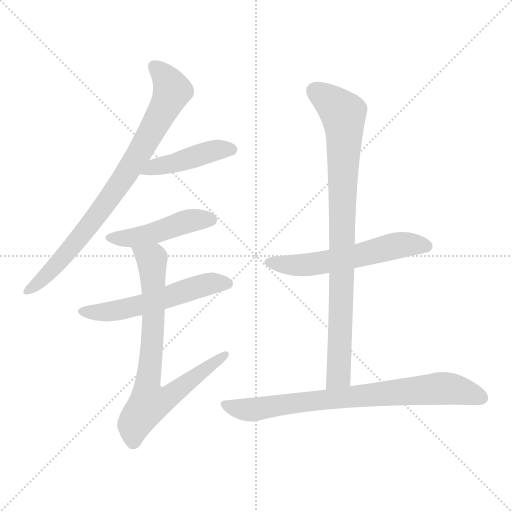
t = 0.00 s
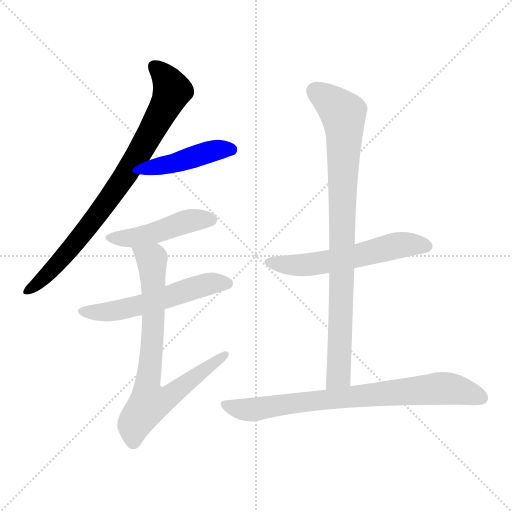
t = 1.27 s
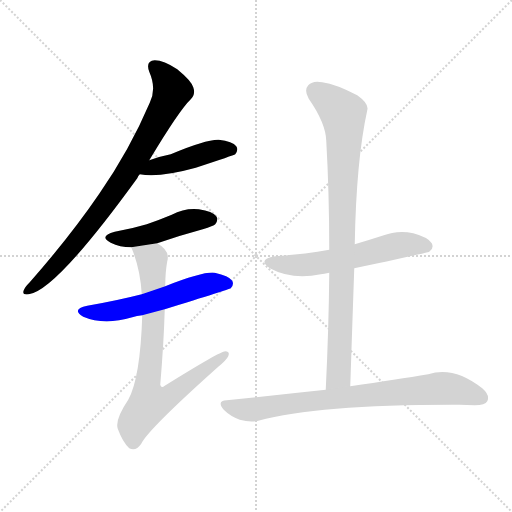
t = 2.55 s
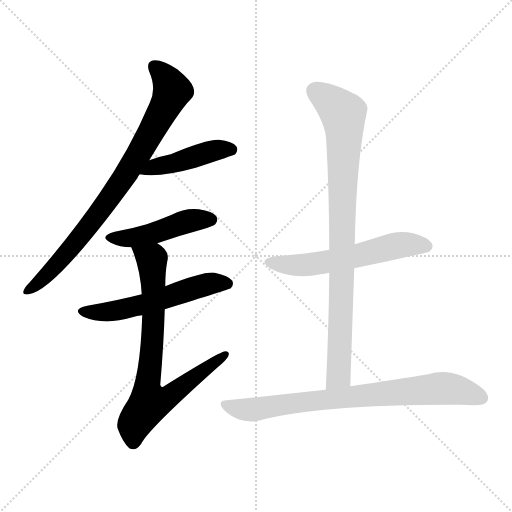
t = 3.82 s
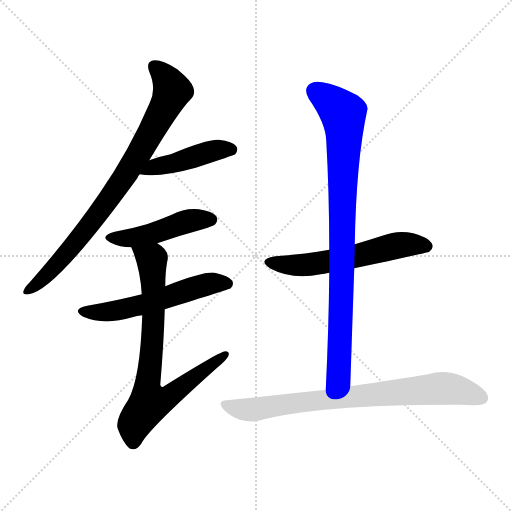
t = 5.09 s
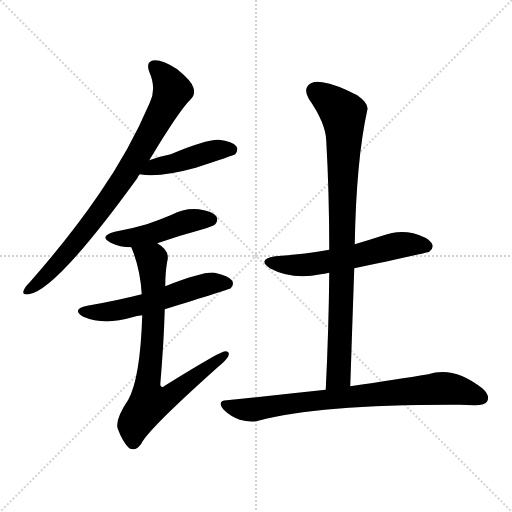
t = 6.37 s

The animated SVG that drew these frames (rendered in a browser with its animation timeline set to each time). Animation: 8 CSS @keyframes rules; one cycle of 6.37 s.

<svg version="1.1" viewBox="0 0 1024 1024" xmlns="http://www.w3.org/2000/svg">
  <g stroke="lightgray" stroke-dasharray="1,1" stroke-width="1" transform="scale(4, 4)">
    <line x1="0" y1="0" x2="256" y2="256"></line>
    <line x1="256" y1="0" x2="0" y2="256"></line>
    <line x1="128" y1="0" x2="128" y2="256"></line>
    <line x1="0" y1="128" x2="256" y2="128"></line>
  </g>
<g transform="scale(1, -1) translate(0, -900)">
   <style type="text/css">
    @keyframes keyframes0 {
      from {
       stroke: blue;
       stroke-dashoffset: 813;
       stroke-width: 128;
       }
       73% {
       animation-timing-function: step-end;
       stroke: blue;
       stroke-dashoffset: 0;
       stroke-width: 128;
       }
       to {
       stroke: black;
       stroke-width: 1024;
       }
       }
       #make-me-a-hanzi-animation-0 {
         animation: keyframes0 0.911621s both;
         animation-delay: 0.000000s;
         animation-timing-function: linear;
       }
    @keyframes keyframes1 {
      from {
       stroke: blue;
       stroke-dashoffset: 444;
       stroke-width: 128;
       }
       59% {
       animation-timing-function: step-end;
       stroke: blue;
       stroke-dashoffset: 0;
       stroke-width: 128;
       }
       to {
       stroke: black;
       stroke-width: 1024;
       }
       }
       #make-me-a-hanzi-animation-1 {
         animation: keyframes1 0.611328s both;
         animation-delay: 0.911621s;
         animation-timing-function: linear;
       }
    @keyframes keyframes2 {
      from {
       stroke: blue;
       stroke-dashoffset: 460;
       stroke-width: 128;
       }
       60% {
       animation-timing-function: step-end;
       stroke: blue;
       stroke-dashoffset: 0;
       stroke-width: 128;
       }
       to {
       stroke: black;
       stroke-width: 1024;
       }
       }
       #make-me-a-hanzi-animation-2 {
         animation: keyframes2 0.624349s both;
         animation-delay: 1.522949s;
         animation-timing-function: linear;
       }
    @keyframes keyframes3 {
      from {
       stroke: blue;
       stroke-dashoffset: 554;
       stroke-width: 128;
       }
       64% {
       animation-timing-function: step-end;
       stroke: blue;
       stroke-dashoffset: 0;
       stroke-width: 128;
       }
       to {
       stroke: black;
       stroke-width: 1024;
       }
       }
       #make-me-a-hanzi-animation-3 {
         animation: keyframes3 0.700846s both;
         animation-delay: 2.147298s;
         animation-timing-function: linear;
       }
    @keyframes keyframes4 {
      from {
       stroke: blue;
       stroke-dashoffset: 761;
       stroke-width: 128;
       }
       71% {
       animation-timing-function: step-end;
       stroke: blue;
       stroke-dashoffset: 0;
       stroke-width: 128;
       }
       to {
       stroke: black;
       stroke-width: 1024;
       }
       }
       #make-me-a-hanzi-animation-4 {
         animation: keyframes4 0.869303s both;
         animation-delay: 2.848145s;
         animation-timing-function: linear;
       }
    @keyframes keyframes5 {
      from {
       stroke: blue;
       stroke-dashoffset: 572;
       stroke-width: 128;
       }
       65% {
       animation-timing-function: step-end;
       stroke: blue;
       stroke-dashoffset: 0;
       stroke-width: 128;
       }
       to {
       stroke: black;
       stroke-width: 1024;
       }
       }
       #make-me-a-hanzi-animation-5 {
         animation: keyframes5 0.715495s both;
         animation-delay: 3.717448s;
         animation-timing-function: linear;
       }
    @keyframes keyframes6 {
      from {
       stroke: blue;
       stroke-dashoffset: 880;
       stroke-width: 128;
       }
       74% {
       animation-timing-function: step-end;
       stroke: blue;
       stroke-dashoffset: 0;
       stroke-width: 128;
       }
       to {
       stroke: black;
       stroke-width: 1024;
       }
       }
       #make-me-a-hanzi-animation-6 {
         animation: keyframes6 0.966146s both;
         animation-delay: 4.432943s;
         animation-timing-function: linear;
       }
    @keyframes keyframes7 {
      from {
       stroke: blue;
       stroke-dashoffset: 775;
       stroke-width: 128;
       }
       72% {
       animation-timing-function: step-end;
       stroke: blue;
       stroke-dashoffset: 0;
       stroke-width: 128;
       }
       to {
       stroke: black;
       stroke-width: 1024;
       }
       }
       #make-me-a-hanzi-animation-7 {
         animation: keyframes7 0.880697s both;
         animation-delay: 5.399089s;
         animation-timing-function: linear;
       }
</style>
<path d="M 298.5 579.5 Q 358.5 679.5 381.5 701.5 Q 391.5 711.5 386.5 725.5 Q 382.5 738.5 354.5 761.5 Q 327.5 779.5 309.5 779.5 Q 290.5 778.5 298.5 756.5 Q 313.5 722.5 299.5 694.5 Q 259.5 600.5 198.5 512.5 Q 140.5 427.5 59.5 335.5 Q 49.5 325.5 47.5 319.5 Q 43.5 309.5 57.5 311.5 Q 111.5 318.5 274.5 543.5 Q 275.5 547.5 279.5 551.5 L 298.5 579.5 Z" fill="lightgray"></path> 
<path d="M 279.5 551.5 Q 319.5 544.5 391.5 564.5 Q 467.5 589.5 470.5 591.5 Q 477.5 600.5 472.5 607.5 Q 465.5 617.5 437.5 620.5 Q 412.5 621.5 341.5 591.5 Q 320.5 587.5 298.5 579.5 C 270.5 569.5 249.5 555.5 279.5 551.5 Z" fill="lightgray"></path> 
<path d="M 314.5 413.5 Q 357.5 428.5 405.5 441.5 Q 427.5 448.5 430.5 451.5 Q 437.5 460.5 432.5 467.5 Q 425.5 477.5 397.5 481.5 Q 369.5 484.5 343.5 470.5 Q 319.5 460.5 293.5 451.5 Q 263.5 442.5 229.5 436.5 Q 196.5 427.5 221.5 414.5 Q 239.5 405.5 262.5 405.5 L 314.5 413.5 Z" fill="lightgray"></path> 
<path d="M 329.5 281.5 Q 458.5 321.5 461.5 323.5 Q 468.5 330.5 464.5 338.5 Q 457.5 348.5 429.5 354.5 Q 407.5 357.5 330.5 327.5 L 283.5 311.5 Q 232.5 298.5 174.5 288.5 Q 141.5 281.5 166.5 266.5 Q 208.5 248.5 264.5 265.5 Q 273.5 268.5 284.5 269.5 L 329.5 281.5 Z" fill="lightgray"></path> 
<path d="M 284.5 269.5 Q 280.5 143.5 256.5 100.5 Q 229.5 60.5 235.5 42.5 Q 245.5 15.5 258.5 3.5 Q 271.5 -3.5 282.5 12.5 Q 295.5 40.5 436.5 166.5 Q 452.5 179.5 456.5 187.5 Q 460.5 197.5 450.5 197.5 Q 440.5 197.5 329.5 128.5 Q 322.5 122.5 320.5 130.5 Q 327.5 212.5 329.5 281.5 L 330.5 327.5 Q 330.5 355.5 334.5 377.5 Q 340.5 398.5 314.5 413.5 C 290.5 431.5 251.5 433.5 262.5 405.5 Q 280.5 363.5 283.5 311.5 L 284.5 269.5 Z" fill="lightgray"></path> 
<path d="M 708.5 363.5 Q 855.5 394.5 858.5 396.5 Q 868.5 403.5 863.5 413.5 Q 856.5 425.5 826.5 433.5 Q 795.5 440.5 764.5 428.5 Q 736.5 419.5 709.5 411.5 L 658.5 400.5 Q 609.5 391.5 550.5 387.5 Q 513.5 381.5 539.5 363.5 Q 584.5 339.5 641.5 351.5 Q 647.5 352.5 658.5 354.5 L 708.5 363.5 Z" fill="lightgray"></path> 
<path d="M 700.5 127.5 Q 704.5 248.5 708.5 363.5 L 709.5 411.5 Q 712.5 579.5 734.5 679.5 Q 738.5 692.5 714.5 709.5 Q 672.5 731.5 644.5 735.5 Q 625.5 739.5 616.5 729.5 Q 607.5 719.5 617.5 702.5 Q 651.5 653.5 652.5 618.5 Q 658.5 513.5 658.5 400.5 L 658.5 354.5 Q 657.5 242.5 651.5 120.5 C 650.5 90.5 699.5 97.5 700.5 127.5 Z" fill="lightgray"></path> 
<path d="M 651.5 120.5 Q 558.5 110.5 453.5 99.5 Q 432.5 98.5 447.5 80.5 Q 460.5 67.5 479.5 60.5 Q 500.5 54.5 516.5 58.5 Q 639.5 91.5 919.5 90.5 Q 932.5 90.5 949.5 89.5 Q 970.5 89.5 974.5 97.5 Q 980.5 109.5 964.5 123.5 Q 907.5 168.5 856.5 151.5 Q 795.5 141.5 700.5 127.5 L 651.5 120.5 Z" fill="lightgray"></path> 
      <clipPath id="make-me-a-hanzi-clip-0">
      <path d="M 298.5 579.5 Q 358.5 679.5 381.5 701.5 Q 391.5 711.5 386.5 725.5 Q 382.5 738.5 354.5 761.5 Q 327.5 779.5 309.5 779.5 Q 290.5 778.5 298.5 756.5 Q 313.5 722.5 299.5 694.5 Q 259.5 600.5 198.5 512.5 Q 140.5 427.5 59.5 335.5 Q 49.5 325.5 47.5 319.5 Q 43.5 309.5 57.5 311.5 Q 111.5 318.5 274.5 543.5 Q 275.5 547.5 279.5 551.5 L 298.5 579.5 Z" fill="lightgray"></path>
      </clipPath>
      <path clip-path="url(#make-me-a-hanzi-clip-0)" d="M 308.5 765.5 L 333.5 741.5 L 344.5 717.5 L 294.5 620.5 L 234.5 523.5 L 166.5 432.5 L 94.5 350.5 L 55.5 319.5 " fill="none" id="make-me-a-hanzi-animation-0" stroke-dasharray="685 1370" stroke-linecap="round"></path>

      <clipPath id="make-me-a-hanzi-clip-1">
      <path d="M 279.5 551.5 Q 319.5 544.5 391.5 564.5 Q 467.5 589.5 470.5 591.5 Q 477.5 600.5 472.5 607.5 Q 465.5 617.5 437.5 620.5 Q 412.5 621.5 341.5 591.5 Q 320.5 587.5 298.5 579.5 C 270.5 569.5 249.5 555.5 279.5 551.5 Z" fill="lightgray"></path>
      </clipPath>
      <path clip-path="url(#make-me-a-hanzi-clip-1)" d="M 285.5 554.5 L 310.5 567.5 L 346.5 572.5 L 406.5 593.5 L 442.5 601.5 L 465.5 599.5 " fill="none" id="make-me-a-hanzi-animation-1" stroke-dasharray="316 632" stroke-linecap="round"></path>

      <clipPath id="make-me-a-hanzi-clip-2">
      <path d="M 314.5 413.5 Q 357.5 428.5 405.5 441.5 Q 427.5 448.5 430.5 451.5 Q 437.5 460.5 432.5 467.5 Q 425.5 477.5 397.5 481.5 Q 369.5 484.5 343.5 470.5 Q 319.5 460.5 293.5 451.5 Q 263.5 442.5 229.5 436.5 Q 196.5 427.5 221.5 414.5 Q 239.5 405.5 262.5 405.5 L 314.5 413.5 Z" fill="lightgray"></path>
      </clipPath>
      <path clip-path="url(#make-me-a-hanzi-clip-2)" d="M 223.5 426.5 L 266.5 424.5 L 315.5 435.5 L 369.5 456.5 L 422.5 460.5 " fill="none" id="make-me-a-hanzi-animation-2" stroke-dasharray="332 664" stroke-linecap="round"></path>

      <clipPath id="make-me-a-hanzi-clip-3">
      <path d="M 329.5 281.5 Q 458.5 321.5 461.5 323.5 Q 468.5 330.5 464.5 338.5 Q 457.5 348.5 429.5 354.5 Q 407.5 357.5 330.5 327.5 L 283.5 311.5 Q 232.5 298.5 174.5 288.5 Q 141.5 281.5 166.5 266.5 Q 208.5 248.5 264.5 265.5 Q 273.5 268.5 284.5 269.5 L 329.5 281.5 Z" fill="lightgray"></path>
      </clipPath>
      <path clip-path="url(#make-me-a-hanzi-clip-3)" d="M 167.5 278.5 L 224.5 277.5 L 337.5 304.5 L 348.5 312.5 L 419.5 332.5 L 456.5 332.5 " fill="none" id="make-me-a-hanzi-animation-3" stroke-dasharray="426 852" stroke-linecap="round"></path>

      <clipPath id="make-me-a-hanzi-clip-4">
      <path d="M 284.5 269.5 Q 280.5 143.5 256.5 100.5 Q 229.5 60.5 235.5 42.5 Q 245.5 15.5 258.5 3.5 Q 271.5 -3.5 282.5 12.5 Q 295.5 40.5 436.5 166.5 Q 452.5 179.5 456.5 187.5 Q 460.5 197.5 450.5 197.5 Q 440.5 197.5 329.5 128.5 Q 322.5 122.5 320.5 130.5 Q 327.5 212.5 329.5 281.5 L 330.5 327.5 Q 330.5 355.5 334.5 377.5 Q 340.5 398.5 314.5 413.5 C 290.5 431.5 251.5 433.5 262.5 405.5 Q 280.5 363.5 283.5 311.5 L 284.5 269.5 Z" fill="lightgray"></path>
      </clipPath>
      <path clip-path="url(#make-me-a-hanzi-clip-4)" d="M 269.5 401.5 L 304.5 376.5 L 306.5 247.5 L 294.5 130.5 L 299.5 95.5 L 344.5 111.5 L 450.5 190.5 " fill="none" id="make-me-a-hanzi-animation-4" stroke-dasharray="633 1266" stroke-linecap="round"></path>

      <clipPath id="make-me-a-hanzi-clip-5">
      <path d="M 708.5 363.5 Q 855.5 394.5 858.5 396.5 Q 868.5 403.5 863.5 413.5 Q 856.5 425.5 826.5 433.5 Q 795.5 440.5 764.5 428.5 Q 736.5 419.5 709.5 411.5 L 658.5 400.5 Q 609.5 391.5 550.5 387.5 Q 513.5 381.5 539.5 363.5 Q 584.5 339.5 641.5 351.5 Q 647.5 352.5 658.5 354.5 L 708.5 363.5 Z" fill="lightgray"></path>
      </clipPath>
      <path clip-path="url(#make-me-a-hanzi-clip-5)" d="M 542.5 376.5 L 564.5 370.5 L 615.5 370.5 L 718.5 387.5 L 803.5 410.5 L 853.5 406.5 " fill="none" id="make-me-a-hanzi-animation-5" stroke-dasharray="444 888" stroke-linecap="round"></path>

      <clipPath id="make-me-a-hanzi-clip-6">
      <path d="M 700.5 127.5 Q 704.5 248.5 708.5 363.5 L 709.5 411.5 Q 712.5 579.5 734.5 679.5 Q 738.5 692.5 714.5 709.5 Q 672.5 731.5 644.5 735.5 Q 625.5 739.5 616.5 729.5 Q 607.5 719.5 617.5 702.5 Q 651.5 653.5 652.5 618.5 Q 658.5 513.5 658.5 400.5 L 658.5 354.5 Q 657.5 242.5 651.5 120.5 C 650.5 90.5 699.5 97.5 700.5 127.5 Z" fill="lightgray"></path>
      </clipPath>
      <path clip-path="url(#make-me-a-hanzi-clip-6)" d="M 630.5 717.5 L 677.5 681.5 L 686.5 669.5 L 688.5 641.5 L 677.5 148.5 L 656.5 128.5 " fill="none" id="make-me-a-hanzi-animation-6" stroke-dasharray="752 1504" stroke-linecap="round"></path>

      <clipPath id="make-me-a-hanzi-clip-7">
      <path d="M 651.5 120.5 Q 558.5 110.5 453.5 99.5 Q 432.5 98.5 447.5 80.5 Q 460.5 67.5 479.5 60.5 Q 500.5 54.5 516.5 58.5 Q 639.5 91.5 919.5 90.5 Q 932.5 90.5 949.5 89.5 Q 970.5 89.5 974.5 97.5 Q 980.5 109.5 964.5 123.5 Q 907.5 168.5 856.5 151.5 Q 795.5 141.5 700.5 127.5 L 651.5 120.5 Z" fill="lightgray"></path>
      </clipPath>
      <path clip-path="url(#make-me-a-hanzi-clip-7)" d="M 450.5 89.5 L 500.5 80.5 L 631.5 99.5 L 880.5 123.5 L 913.5 120.5 L 963.5 104.5 " fill="none" id="make-me-a-hanzi-animation-7" stroke-dasharray="647 1294" stroke-linecap="round"></path>

</g>
</svg>
